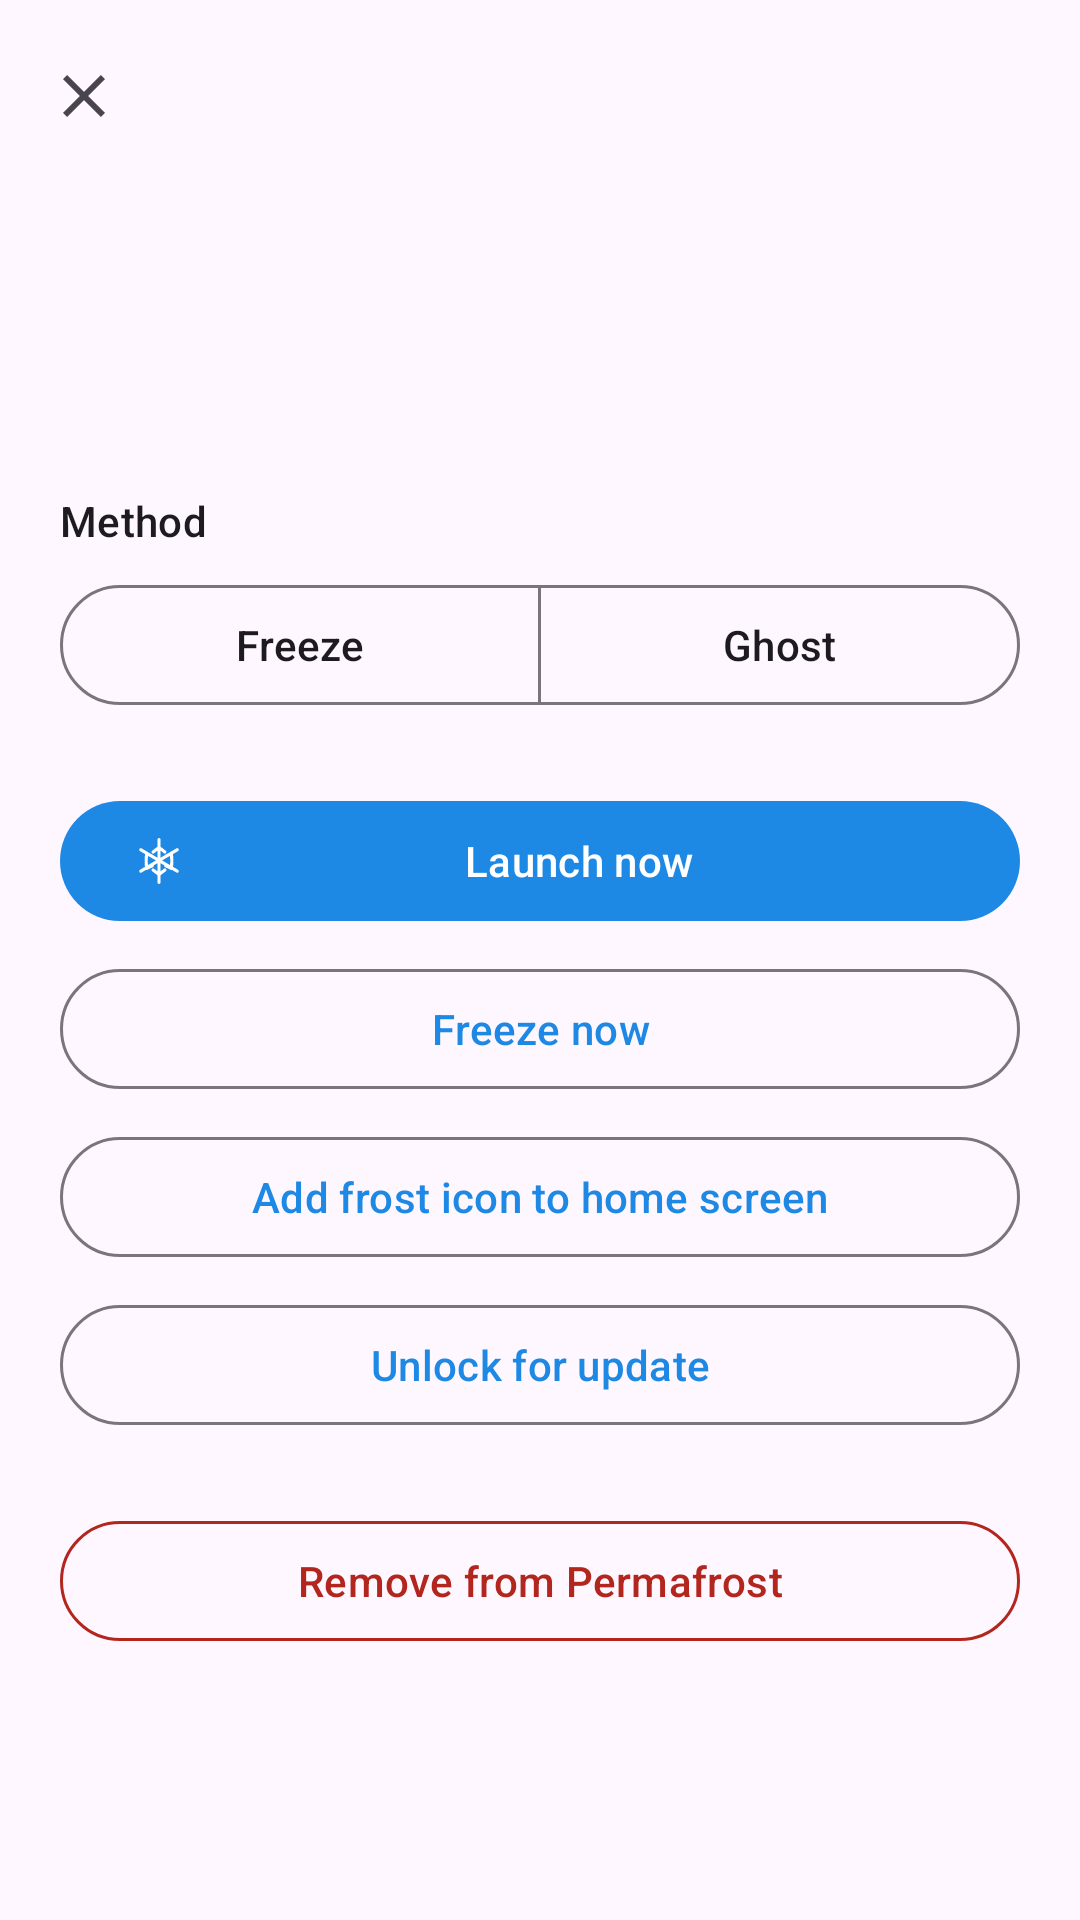

Produce the Android XML layout that renders to this screen, including the resource entries it uses.
<!-- AndroidManifest.xml: application theme Theme.Permafrost -->
<!-- res/layout/activity_app_detail.xml -->
<?xml version="1.0" encoding="utf-8"?>
<LinearLayout xmlns:android="http://schemas.android.com/apk/res/android"
    xmlns:app="http://schemas.android.com/apk/res-auto"
    android:id="@+id/root"
    android:layout_width="match_parent"
    android:layout_height="match_parent"
    android:orientation="vertical">

    <com.google.android.material.appbar.MaterialToolbar
        android:id="@+id/toolbar"
        android:layout_width="match_parent"
        android:layout_height="?attr/actionBarSize"
        app:navigationIcon="@drawable/ic_close" />

    <FrameLayout
        android:layout_width="match_parent"
        android:layout_height="0dp"
        android:layout_weight="1">

        <ScrollView
            android:layout_width="match_parent"
            android:layout_height="match_parent">

            <LinearLayout
                android:layout_width="match_parent"
                android:layout_height="wrap_content"
                android:orientation="vertical"
                android:padding="20dp">

                <LinearLayout
                    android:layout_width="match_parent"
                    android:layout_height="wrap_content"
                    android:gravity="center_vertical">

                    <ImageView
                        android:id="@+id/icon"
                        android:layout_width="56dp"
                        android:layout_height="56dp"
                        android:contentDescription="@null" />

                    <LinearLayout
                        android:layout_width="0dp"
                        android:layout_height="wrap_content"
                        android:layout_weight="1"
                        android:layout_marginStart="16dp"
                        android:orientation="vertical">

                        <TextView
                            android:id="@+id/state"
                            android:layout_width="match_parent"
                            android:layout_height="wrap_content"
                            android:textAppearance="?attr/textAppearanceTitleMedium" />

                        <TextView
                            android:id="@+id/pkg"
                            android:layout_width="match_parent"
                            android:layout_height="wrap_content"
                            android:textColor="?android:attr/textColorSecondary"
                            android:textAppearance="?attr/textAppearanceBodySmall" />
                    </LinearLayout>
                </LinearLayout>

                <TextView
                    android:layout_width="match_parent"
                    android:layout_height="wrap_content"
                    android:layout_marginTop="24dp"
                    android:text="@string/detail_mode_label"
                    android:textAppearance="?attr/textAppearanceTitleSmall" />

                <com.google.android.material.button.MaterialButtonToggleGroup
                    android:id="@+id/mode_group"
                    android:layout_width="match_parent"
                    android:layout_height="wrap_content"
                    android:layout_marginTop="8dp"
                    app:singleSelection="true"
                    app:selectionRequired="true">

                    <com.google.android.material.button.MaterialButton
                        android:id="@+id/mode_freeze"
                        style="?attr/materialButtonOutlinedStyle"
                        android:layout_width="0dp"
                        android:layout_weight="1"
                        android:layout_height="wrap_content"
                        android:text="@string/mode_freeze" />

                    <com.google.android.material.button.MaterialButton
                        android:id="@+id/mode_ghost"
                        style="?attr/materialButtonOutlinedStyle"
                        android:layout_width="0dp"
                        android:layout_weight="1"
                        android:layout_height="wrap_content"
                        android:text="@string/mode_ghost" />
                </com.google.android.material.button.MaterialButtonToggleGroup>

                <com.google.android.material.button.MaterialButton
                    android:id="@+id/btn_launch"
                    android:layout_width="match_parent"
                    android:layout_height="wrap_content"
                    android:layout_marginTop="24dp"
                    app:icon="@drawable/ic_snowflake"
                    android:text="@string/action_launch" />

                <com.google.android.material.button.MaterialButton
                    android:id="@+id/btn_dormancy"
                    style="?attr/materialButtonOutlinedStyle"
                    android:layout_width="match_parent"
                    android:layout_height="wrap_content"
                    android:layout_marginTop="8dp"
                    android:text="@string/action_freeze_now" />

                <com.google.android.material.button.MaterialButton
                    android:id="@+id/btn_shortcut"
                    style="?attr/materialButtonOutlinedStyle"
                    android:layout_width="match_parent"
                    android:layout_height="wrap_content"
                    android:layout_marginTop="8dp"
                    android:text="@string/action_add_shortcut" />

                <com.google.android.material.button.MaterialButton
                    android:id="@+id/btn_update"
                    style="?attr/materialButtonOutlinedStyle"
                    android:layout_width="match_parent"
                    android:layout_height="wrap_content"
                    android:layout_marginTop="8dp"
                    android:text="@string/action_unlock_update" />

                <com.google.android.material.button.MaterialButton
                    android:id="@+id/btn_remove"
                    style="?attr/materialButtonOutlinedStyle"
                    android:layout_width="match_parent"
                    android:layout_height="wrap_content"
                    android:layout_marginTop="24dp"
                    app:strokeColor="?attr/colorError"
                    android:textColor="?attr/colorError"
                    android:text="@string/action_remove" />
            </LinearLayout>
        </ScrollView>

        <ProgressBar
            android:id="@+id/progress"
            android:layout_width="wrap_content"
            android:layout_height="wrap_content"
            android:layout_gravity="center"
            android:visibility="gone" />
    </FrameLayout>
</LinearLayout>
<!-- resources referenced by this layout -->
<resources>
  <!-- drawable ic_close (drawable) -->
  <vector xmlns:android="http://schemas.android.com/apk/res/android"
      android:width="24dp"
      android:height="24dp"
      android:viewportWidth="24"
      android:viewportHeight="24"
      android:tint="?attr/colorControlNormal">
      <path android:fillColor="#FFFFFF"
          android:pathData="M19,6.41L17.59,5 12,10.59 6.41,5 5,6.41 10.59,12 5,17.59 6.41,19 12,13.41 17.59,19 19,17.59 13.41,12z" />
  </vector>
  <!-- drawable ic_snowflake (drawable) -->
  <vector xmlns:android="http://schemas.android.com/apk/res/android"
      android:width="24dp"
      android:height="24dp"
      android:viewportWidth="24"
      android:viewportHeight="24"
      android:tint="#FFFFFF">
      <path
          android:strokeColor="#FFFFFF"
          android:strokeWidth="1.4"
          android:strokeLineCap="round"
          android:pathData="M12,2.5 L12,21.5 M3.9,7 L20.1,16.5 M20.1,7 L3.9,16.5 M12,6 L9.4,8 M12,6 L14.6,8 M12,18 L9.4,16 M12,18 L14.6,16 M6.5,8.7 L6.3,11.6 M6.5,8.7 L9,9.9 M17.5,15.3 L17.7,12.4 M17.5,15.3 L15,14.1 M17.5,8.7 L15,9.9 M17.5,8.7 L17.7,11.6 M6.5,15.3 L9,14.1 M6.5,15.3 L6.3,12.4" />
  </vector>
  <string name="action_add_shortcut">Add frost icon to home screen</string>
  <string name="action_freeze_now">Freeze now</string>
  <string name="action_launch">Launch now</string>
  <string name="action_remove">Remove from Permafrost</string>
  <string name="action_unlock_update">Unlock for update</string>
  <string name="detail_mode_label">Method</string>
  <string name="mode_freeze">Freeze</string>
  <string name="mode_ghost">Ghost</string>
  <style name="Theme.Permafrost" parent="Theme.Material3.DayNight.NoActionBar">
          <item name="colorPrimary">@color/frost_primary</item>
          <item name="colorPrimaryDark">@color/frost_primary_dark</item>
          <item name="colorSecondary">@color/frost_accent</item>
      </style>
  <color name="frost_primary">#1E88E5</color>
  <color name="frost_primary_dark">#1565C0</color>
  <color name="frost_accent">#4FC3F7</color>
</resources>
